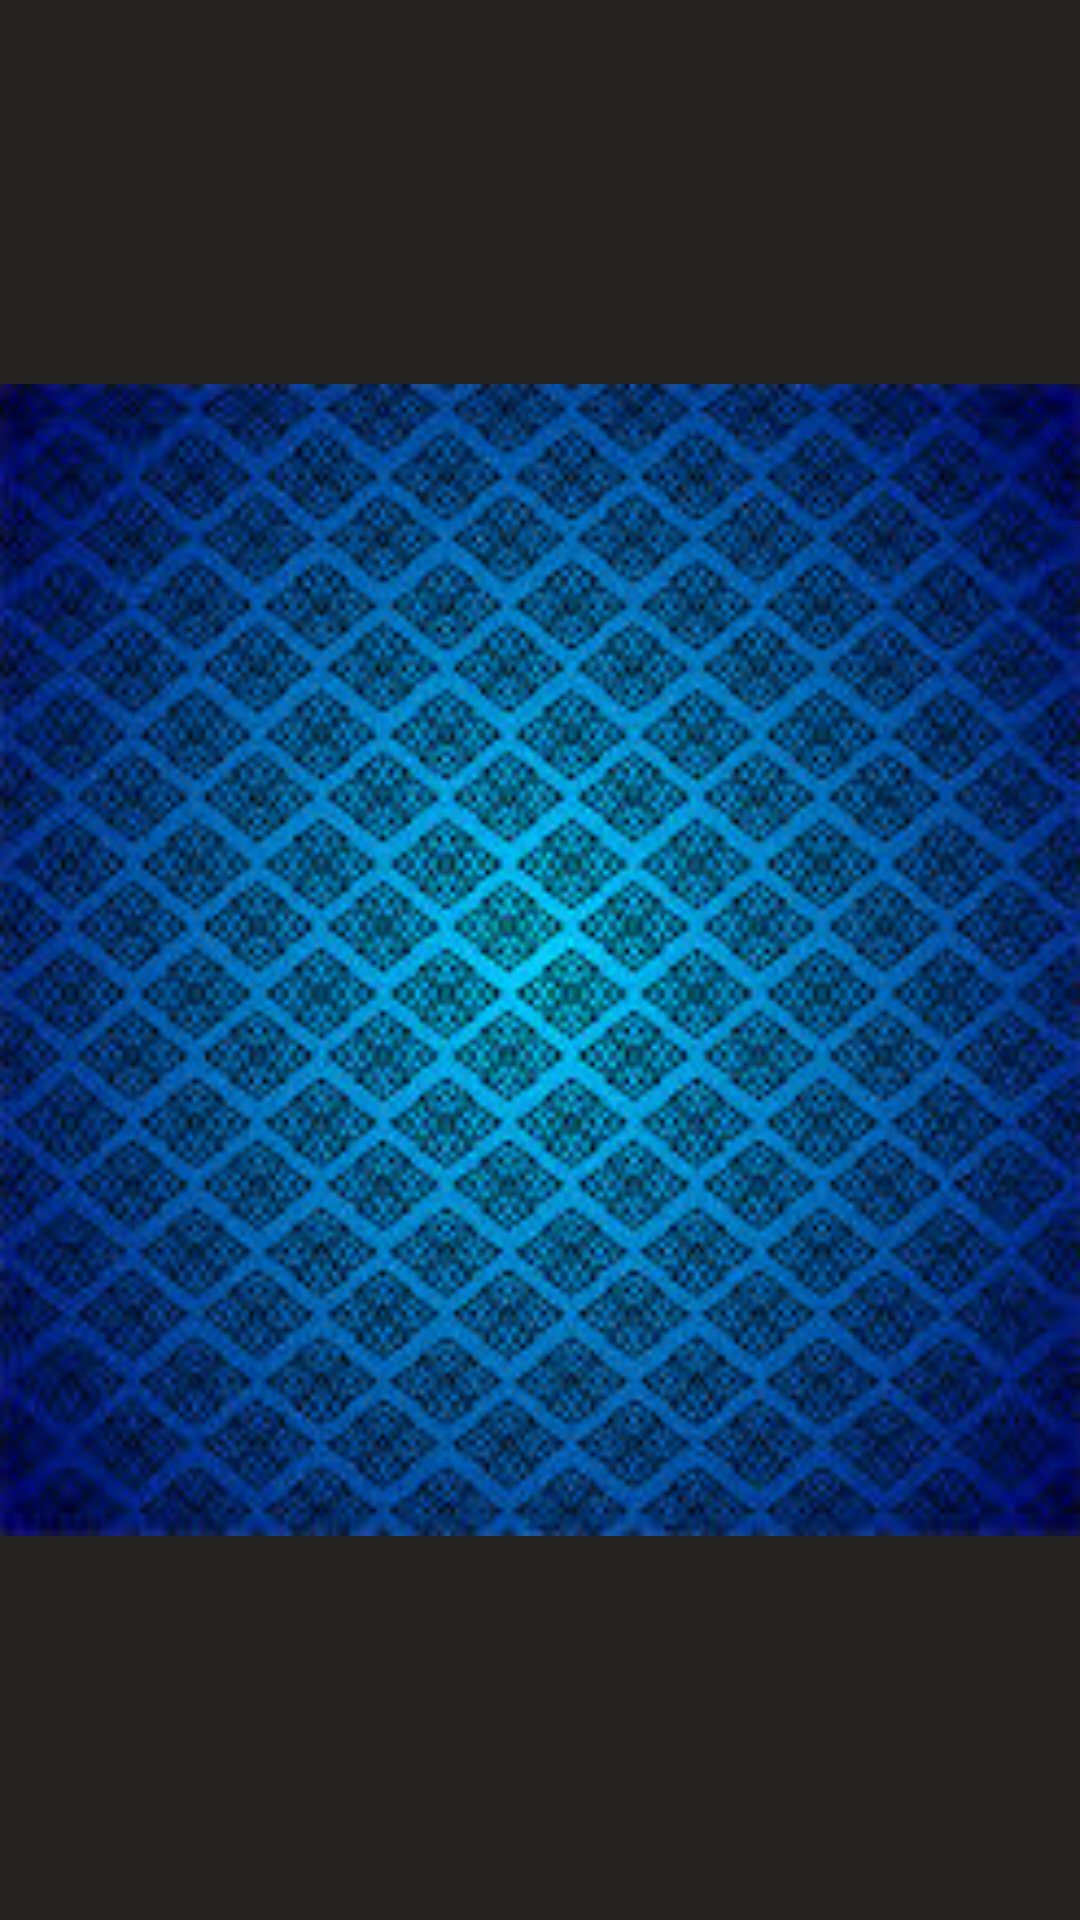

Here is an Android app screen rendered from its layout file. Give the layout XML and the strings, colors and styles it references.
<!-- AndroidManifest.xml: application theme AppTheme -->
<!-- res/layout/activity_profile_picture.xml -->
<?xml version="1.0" encoding="utf-8"?>
<LinearLayout xmlns:android="http://schemas.android.com/apk/res/android"
    xmlns:app="http://schemas.android.com/apk/res-auto"
    xmlns:tools="http://schemas.android.com/tools"
    android:id="@+id/activity_profile_picture"
    android:layout_width="match_parent"
    android:layout_height="match_parent"
    android:background="#262323"
    android:weightSum="10"
    android:orientation="vertical"
    android:gravity="center"
    tools:context="com.adida.akashjpro.activity.ProfilePicture">

        <ImageView
            android:layout_weight="6"
            android:scaleType="fitXY"
            android:layout_width="match_parent"
            android:layout_height="0dp"
            app:srcCompat="@drawable/background"
            android:id="@+id/imageViewProfilePic" />


</LinearLayout>
<!-- resources referenced by this layout -->
<resources>
  <!-- drawable background: jpg bitmap (drawable, 24166 bytes) -->
  <style name="AppTheme" parent="Theme.AppCompat.Light.NoActionBar">
          
          <item name="colorPrimary">@color/colorPrimary</item>
          <item name="colorPrimaryDark">@color/colorPrimaryDark</item>
          <item name="colorAccent">@color/colorAccent</item>
      </style>
  <color name="colorPrimary">#3F51B5</color>
  <color name="colorPrimaryDark">#303F9F</color>
  <color name="colorAccent">#FF4081</color>
</resources>
